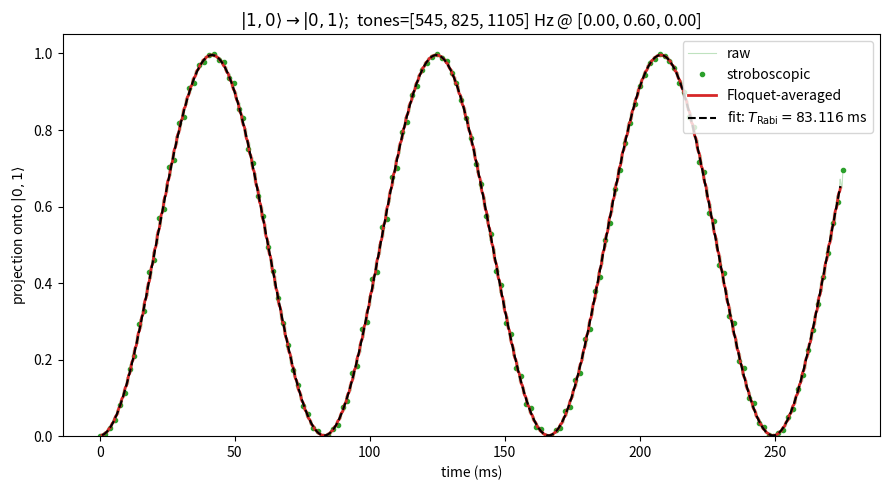

Reproduce this figure in Python.
import itertools
import numpy as np
import matplotlib.pyplot as plt
from scipy.integrate import solve_ivp
from scipy.optimize import curve_fit

# =============================================================
# INITIAL AND TARGET FOCK STATES
# =============================================================
# Occupation lists. L (number of sites) and N (particle number) are inferred
# from these. Both must have the same length and the same total occupation.
state_init   = [1, 0]      # e.g. [1,1] for two atoms on separate sites
state_target = [0, 1]      # e.g. [0,2] for a doublon on site 1
# Examples:
#   single-particle hop:  state_init = [1,0,0],  state_target = [0,1,0]
#   doublon formation:    state_init = [1,1],    state_target = [0,2]

state_init   = list(state_init)
state_target = list(state_target)

if len(state_init) != len(state_target):
    raise ValueError("state_init and state_target must have the same length (L): "
                     "got %d and %d" % (len(state_init), len(state_target)))

L = len(state_init)
N = sum(state_init)

if sum(state_target) != N:
    raise ValueError("state_init and state_target must have the same particle "
                     "number N. init has N=%d, target has N=%d. The projection "
                     "would be identically zero." % (N, sum(state_target)))

# -----------------------------
# Physical parameters
# -----------------------------
J_hz     = 20.0
U_hz     = 280.0
Delta_hz = 825.0

# --- MULTI-TONE DRIVE ---------------------------------------------------------
# alpha and f_drive_list are equal-length lists, one entry per drive tone.
# Hopping is modulated as  J_t = J * (1 + sum_k alpha[k] * cos(omega[k] * t)).
alpha        = [0.0, 0.6, 0.0]
f_drive_list = [Delta_hz - U_hz, Delta_hz, Delta_hz + U_hz]
# -----------------------------------------------------------------------------

alpha        = np.atleast_1d(np.asarray(alpha, dtype=float))
f_drive_list = np.atleast_1d(np.asarray(f_drive_list, dtype=float))
if alpha.shape != f_drive_list.shape:
    raise ValueError("alpha and f_drive_list must have the same length: got %d and %d"
                     % (alpha.size, f_drive_list.size))

twopi = 2.0 * np.pi
J     = twopi * J_hz
U     = twopi * U_hz
Delta = twopi * Delta_hz
omega = twopi * f_drive_list

N_PERIODS_PER_RABI = 50
f_ref_hz = f_drive_list.min()

# -----------------------------
# Fixed-N basis
# -----------------------------
def generate_basis(L, N):
    return [tuple(occ) for occ in itertools.product(range(N + 1), repeat=L)
            if sum(occ) == N]

basis = generate_basis(L, N)
index = {s: i for i, s in enumerate(basis)}
dim   = len(basis)

# sanity: the requested states must exist in this basis (they will, given the
# checks above, but guard against typos that change N silently)
if tuple(state_init) not in index:
    raise ValueError("state_init %s not found in the N=%d basis." % (state_init, N))
if tuple(state_target) not in index:
    raise ValueError("state_target %s not found in the N=%d basis." % (state_target, N))

print("L = %d, N = %d, Hilbert-space dim = %d" % (L, N, dim))
print("init   =", tuple(state_init))
print("target =", tuple(state_target))

# -----------------------------
# Hamiltonian: H(t) = H_diag + J_t * H_hop  (open chain, nearest-neighbour hop)
# -----------------------------
def build_diag():
    H = np.zeros((dim, dim), dtype=complex)
    for a, state in enumerate(basis):
        n = np.array(state)
        H[a, a] = 0.5 * U * np.sum(n*(n-1)) + Delta * np.sum(np.arange(L)*n)
    return H

def build_hop():
    H = np.zeros((dim, dim), dtype=complex)
    for a, state in enumerate(basis):
        n = np.array(state)
        for j in range(L-1):
            if n[j] > 0:
                new = n.copy(); amp = np.sqrt(n[j])*np.sqrt(n[j+1]+1)
                new[j]-=1; new[j+1]+=1
                H[index[tuple(new)], a] += -amp
            if n[j+1] > 0:
                new = n.copy(); amp = np.sqrt(n[j+1])*np.sqrt(n[j]+1)
                new[j+1]-=1; new[j]+=1
                H[index[tuple(new)], a] += -amp
    return H

H_diag = build_diag()
H_hop  = build_hop()

# -----------------------------
# Initial state and target projector
# -----------------------------
psi0 = np.zeros(dim, dtype=complex)
psi0[index[tuple(state_init)]] = 1.0

P_target = np.zeros((dim, dim), dtype=complex)
P_target[index[tuple(state_target)], index[tuple(state_target)]] = 1.0

# -----------------------------
# Core evolution: multi-tone drive
# -----------------------------
def evolve(n_periods, samples_per_period):
    T_ref = 1.0 / f_ref_hz

    def rhs(t, psi):
        J_t = J * (1.0 + np.sum(alpha * np.cos(omega * t)))
        return -1j * (H_diag + J_t * H_hop).dot(psi)

    t_end = n_periods * T_ref
    times = np.linspace(0.0, t_end, n_periods * samples_per_period + 1)
    sol = solve_ivp(rhs, (0.0, t_end), psi0, t_eval=times,
                    rtol=1e-9, atol=1e-9, method="RK45")
    return times, sol.y.T

# =============================================================
# TIME TRACE — projection onto target state vs time
# =============================================================
n_periods  = 3 * N_PERIODS_PER_RABI
samples_per_period = 20

times, psis = evolve(n_periods, samples_per_period)
print("final norm =", np.linalg.norm(psis[-1]))

ptar = np.array([np.vdot(p, P_target.dot(p)).real for p in psis])

# stroboscopic + floquet-averaged (over the reference-tone period)
w = samples_per_period
strobe = slice(0, len(times), w)
kernel = np.ones(w) / w
ptar_avg = np.convolve(ptar, kernel, mode="valid")
t_avg    = times[(w-1)//2 : (w-1)//2 + len(ptar_avg)]

# -----------------------------
# Fit Rabi period to the Floquet-averaged envelope
# -----------------------------
def rabi_model(t, A, T_rabi, offset):
    return offset + 0.5 * A * (1.0 - np.cos(2.0 * np.pi * t / T_rabi))

sig = ptar_avg - ptar_avg.mean()
dt  = t_avg[1] - t_avg[0]
freqs_fft = np.fft.rfftfreq(len(sig), d=dt)
power = np.abs(np.fft.rfft(sig)); power[0] = 0.0
f_dom = freqs_fft[np.argmax(power)]
T_guess = 1.0 / f_dom if f_dom > 0 else (t_avg[-1] - t_avg[0])

p0 = [ptar_avg.max() - ptar_avg.min(), T_guess, ptar_avg.min()]
try:
    popt, pcov = curve_fit(rabi_model, t_avg, ptar_avg, p0=p0, maxfev=20000)
    A_fit, T_fit, off_fit = popt
    T_err = np.sqrt(np.diag(pcov))[1]
    fit_ok = True
    print("Fitted Rabi period  T_Rabi = %.4f ms  (+/- %.4f ms)"
          % (1000*T_fit, 1000*T_err))
    print("Effective Rabi freq Omega_eff/2pi = %.2f Hz" % (1.0/T_fit))
    print("Fitted amplitude    A = %.3f" % A_fit)
except RuntimeError:
    fit_ok = False
    print("Rabi fit did not converge - try a longer run (more Rabi periods).")

# -----------------------------
# Plot
# -----------------------------
def ket(s):
    return r"|%s\rangle" % ",".join(str(x) for x in s)

tones_str = ", ".join("%.0f" % f for f in f_drive_list)
amp_str   = ", ".join("%.2f" % a for a in alpha)

plt.figure(figsize=(9, 5))
plt.plot(1000*times, ptar, color="C2", alpha=0.3, lw=0.8, label="raw")
plt.plot(1000*times[strobe], ptar[strobe], "o", color="C2", ms=3, label="stroboscopic")
plt.plot(1000*t_avg, ptar_avg, "-", color="C3", lw=2, label="Floquet-averaged")
if fit_ok:
    plt.plot(1000*t_avg, rabi_model(t_avg, *popt), "k--", lw=1.5,
             label=r"fit: $T_\mathrm{Rabi}=%.3f$ ms" % (1000*T_fit))
plt.xlabel("time (ms)")
plt.ylabel(r"projection onto $%s$" % ket(state_target))
plt.title(r"$%s \to %s$;  tones=[%s] Hz @ [%s]"
          % (ket(state_init), ket(state_target), tones_str, amp_str))
plt.ylim(0, 1.05)
plt.legend()
plt.tight_layout()
plt.savefig("test4_output.png", dpi=120)
plt.show()
